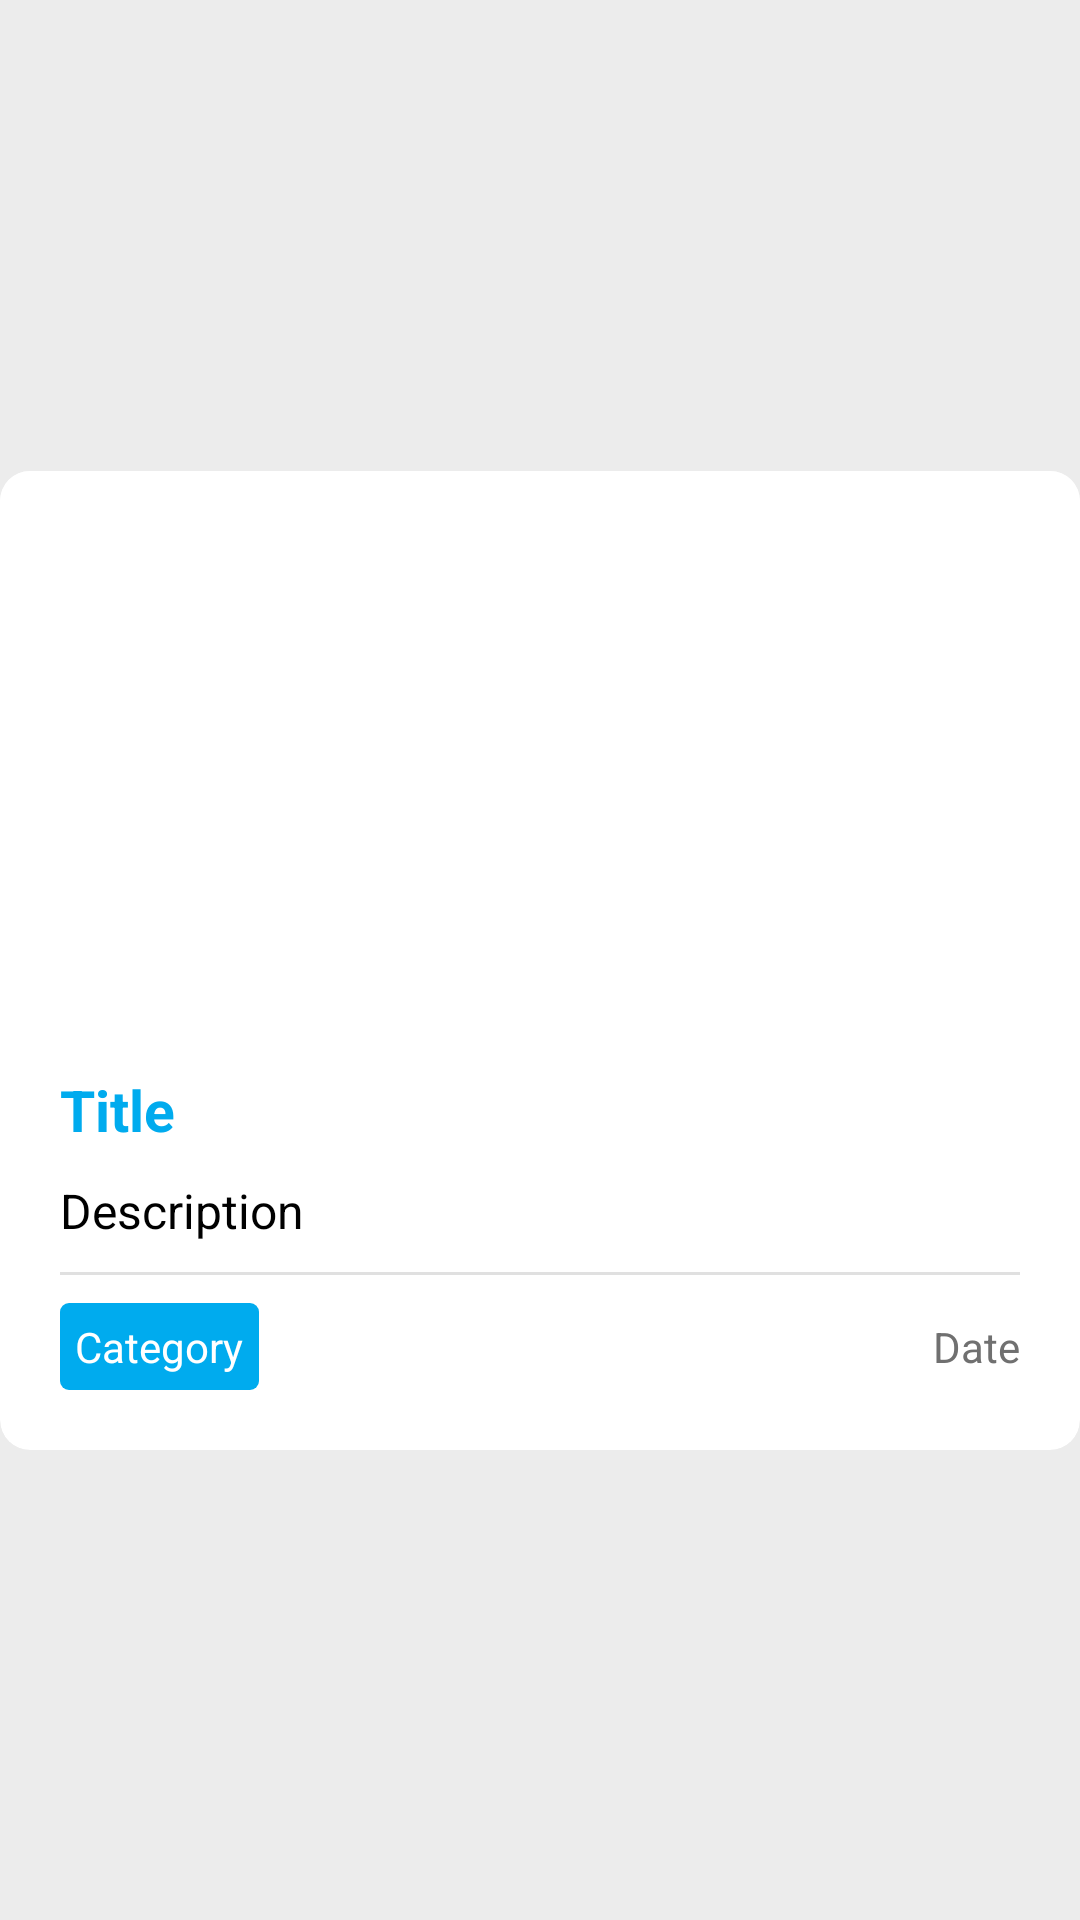

Reconstruct the res/layout file that produces this screen, plus the resources it refers to.
<!-- AndroidManifest.xml: application theme AppTheme -->
<!-- res/layout/blog_post_item.xml -->
<?xml version="1.0" encoding="utf-8"?>
<androidx.constraintlayout.widget.ConstraintLayout xmlns:android="http://schemas.android.com/apk/res/android"
    xmlns:tools="http://schemas.android.com/tools"
    android:layout_width="match_parent"
    android:layout_height="wrap_content"
    xmlns:app="http://schemas.android.com/apk/res-auto"
    android:layout_marginHorizontal="15dp"
    android:layout_marginTop="10dp"
    android:background="@android:color/transparent"
    android:layout_marginBottom="10dp">

    <androidx.cardview.widget.CardView
        android:layout_width="match_parent"
        android:layout_height="wrap_content"
        android:clickable="true"
        android:id="@+id/container"
        app:cardElevation="0dp"
        app:cardPreventCornerOverlap="true"
        app:cardBackgroundColor="@color/cardBg"
        app:cardCornerRadius="10dp"
        app:layout_constraintBottom_toBottomOf="parent"
        app:layout_constraintEnd_toEndOf="parent"
        app:layout_constraintStart_toStartOf="parent"
        app:layout_constraintTop_toTopOf="parent"
        android:focusable="true">

        <androidx.constraintlayout.widget.ConstraintLayout
            android:layout_width="match_parent"
            android:layout_height="match_parent">

            <ImageView
                android:id="@+id/postImage"
                android:layout_width="match_parent"
                android:layout_height="0dp"
                android:background="@color/cardBg"
                android:transitionName="image_transition"
                app:layout_constraintDimensionRatio="2:1"
                app:layout_constraintEnd_toEndOf="parent"
                app:layout_constraintStart_toStartOf="parent"
                app:layout_constraintTop_toTopOf="parent" />

            <androidx.constraintlayout.widget.ConstraintLayout
                android:layout_width="match_parent"
                android:layout_height="match_parent"
                android:paddingHorizontal="20dp"
                android:paddingTop="20dp"
                app:layout_constraintEnd_toEndOf="parent"
                app:layout_constraintStart_toStartOf="parent"
                app:layout_constraintTop_toBottomOf="@+id/postImage">

                <TextView
                    android:id="@+id/postTitle"
                    android:layout_width="match_parent"
                    android:layout_height="wrap_content"
                    android:text="Title"
                    android:textColor="@color/colorThemeBlue"
                    android:textSize="19sp"
                    android:textStyle="bold"
                    android:transitionName="title_transition"
                    app:layout_constraintEnd_toEndOf="parent"
                    app:layout_constraintStart_toStartOf="parent"
                    app:layout_constraintTop_toTopOf="parent" />

                <TextView
                    android:id="@+id/postDescription"
                    android:layout_width="match_parent"
                    android:layout_height="wrap_content"
                    android:layout_marginTop="10dp"
                    android:text="Description"
                    android:textColor="@color/blackText"
                    android:textSize="16sp"
                    android:transitionName="description_transition"
                    app:layout_constraintEnd_toEndOf="parent"
                    app:layout_constraintStart_toStartOf="parent"
                    app:layout_constraintTop_toBottomOf="@+id/postTitle" />

                <View
                    android:id="@+id/divider"
                    android:layout_width="match_parent"
                    android:layout_height="1dp"
                    android:layout_marginTop="5dp"
                    android:layout_marginBottom="5dp"
                    android:background="?android:attr/listDivider"
                    app:layout_constraintBottom_toTopOf="@+id/postCategory"
                    app:layout_constraintEnd_toEndOf="parent"
                    app:layout_constraintStart_toStartOf="parent"
                    app:layout_constraintTop_toBottomOf="@+id/postDescription" />

                <TextView
                    android:id="@+id/postCategory"
                    android:layout_width="wrap_content"
                    android:layout_height="wrap_content"
                    android:layout_marginTop="20dp"
                    android:layout_marginBottom="20dp"
                    android:background="@drawable/category_bg"
                    android:padding="5dp"
                    android:text="Category"
                    android:textColor="@color/white"
                    android:transitionName="category_transition"
                    app:layout_constraintBottom_toBottomOf="parent"
                    app:layout_constraintStart_toStartOf="parent"
                    app:layout_constraintTop_toBottomOf="@+id/postDescription" />

                <TextView
                    android:id="@+id/postDate"
                    android:layout_width="wrap_content"
                    android:layout_height="wrap_content"
                    android:text="Date"
                    android:textColor="@color/greyText"
                    android:transitionName="date_transition"
                    app:layout_constraintBottom_toBottomOf="@+id/postCategory"
                    app:layout_constraintEnd_toEndOf="parent"
                    app:layout_constraintTop_toTopOf="@+id/postCategory" />


            </androidx.constraintlayout.widget.ConstraintLayout>

        </androidx.constraintlayout.widget.ConstraintLayout>

    </androidx.cardview.widget.CardView>








</androidx.constraintlayout.widget.ConstraintLayout>
<!-- resources referenced by this layout -->
<resources>
  <color name="blackText">#000</color>
  <color name="cardBg">#FFF</color>
  <color name="colorThemeBlue">#00ABEE</color>
  <color name="greyText">#707070</color>
  <color name="white">#fff</color>
  <!-- drawable category_bg (drawable) -->
  <?xml version="1.0" encoding="utf-8"?>
  <shape xmlns:android="http://schemas.android.com/apk/res/android"
      android:shape="rectangle">
  
      <solid
          android:color="@color/colorThemeBlue"/>
  
      <corners
          android:radius="3dp"/>
  
  </shape>
  <style name="AppTheme" parent="Theme.AppCompat.Light.NoActionBar">
          
          <item name="colorPrimary">@color/colorPrimary</item>
          <item name="colorPrimaryDark">@color/colorPrimaryDark</item>
          <item name="colorAccent">@color/colorAccent</item>
  
          
          <item name="bottomSheetDialogTheme">@style/AppBottomSheetDialogTheme</item>
  
          
          <item name="android:windowContentTransitions">true</item>
  
          <item name="android:windowBackground">@color/colorBg</item>
          <item name="android:colorBackground">@color/colorBg</item>
      </style>
  <color name="colorPrimary">#00ABEE</color>
  <color name="colorPrimaryDark">#00ABEE</color>
  <color name="colorAccent">#E91E63</color>
  <style name="AppBottomSheetDialogTheme" parent="Theme.Design.Light.BottomSheetDialog">
          <item name="bottomSheetStyle">@style/AppModalStyle</item>
      </style>
  <color name="colorBg">#ECECEC</color>
  <style name="AppModalStyle" parent="Widget.Design.BottomSheet.Modal">
          <item name="android:background">@drawable/layout_curved_edges</item>
      </style>
  <!-- drawable layout_curved_edges (drawable) -->
  <?xml version="1.0" encoding="utf-8"?>
  <shape xmlns:android="http://schemas.android.com/apk/res/android"
      android:shape="rectangle">
  
      <solid
          android:color="@color/cardBg"/>
  
      <corners
          android:topLeftRadius="20dp"
          android:topRightRadius="20dp"/>
  
  </shape>
</resources>
